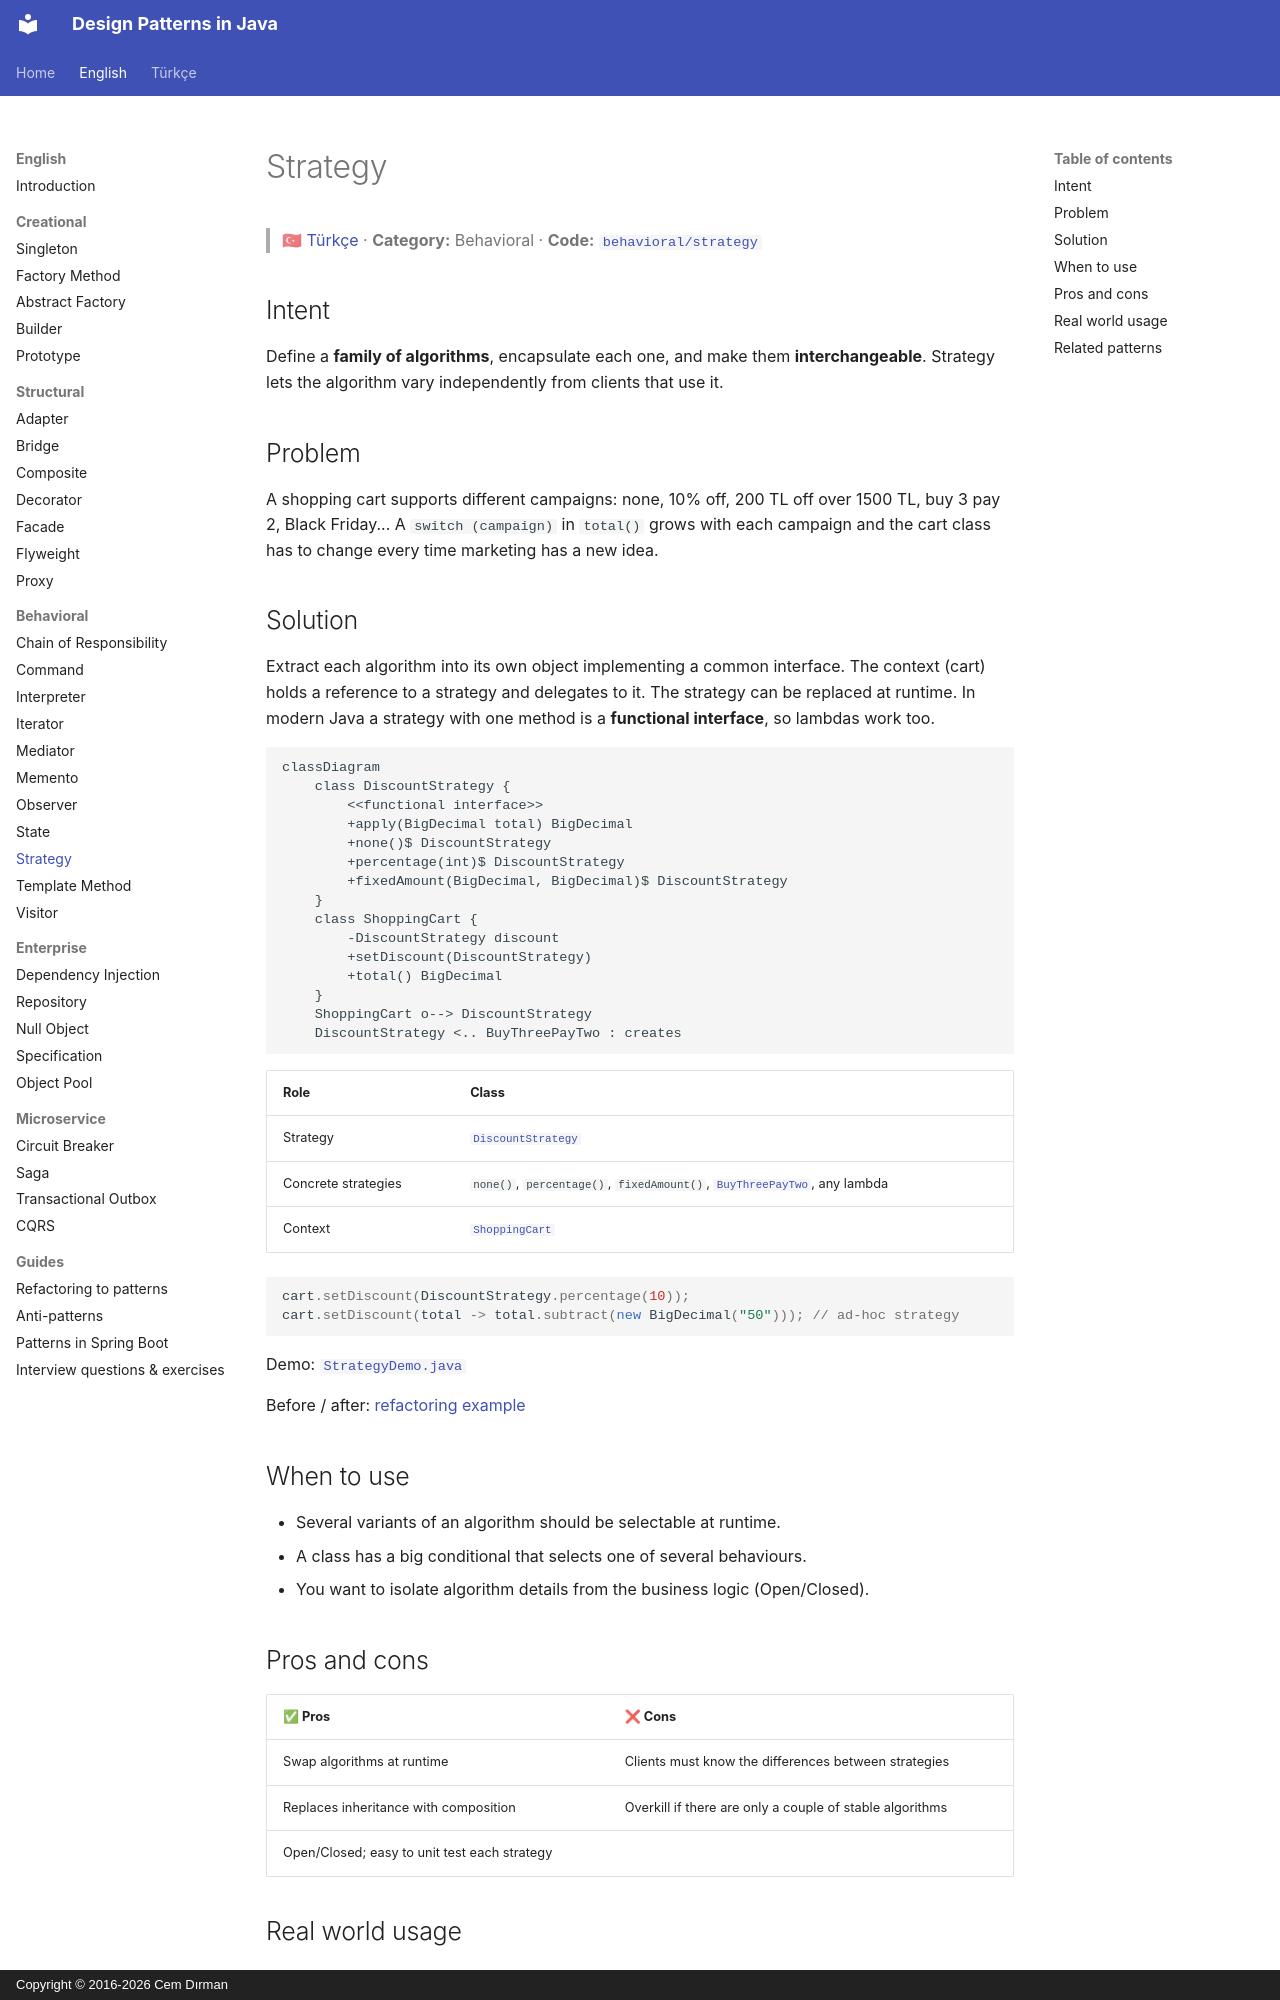

repository: cemdrman/design-patterns · page: en/behavioral/strategy/index.html · generator: mkdocs · copyright: Copyright © 2016-2026 Cem Dırman

# Strategy

> 🇹🇷 [Türkçe](../../tr/behavioral/strategy.md) · **Category:** Behavioral · **Code:** [`behavioral/strategy`](../../../src/main/java/designpatterns/behavioral/strategy)

## Intent

Define a **family of algorithms**, encapsulate each one, and make them **interchangeable**.
Strategy lets the algorithm vary independently from clients that use it.

## Problem

A shopping cart supports different campaigns: none, 10% off, 200 TL off over 1500 TL,
buy 3 pay 2, Black Friday... A `switch (campaign)` in `total()` grows with each campaign and the
cart class has to change every time marketing has a new idea.

## Solution

Extract each algorithm into its own object implementing a common interface. The context (cart)
holds a reference to a strategy and delegates to it. The strategy can be replaced at runtime.
In modern Java a strategy with one method is a **functional interface**, so lambdas work too.

```mermaid
classDiagram
    class DiscountStrategy {
        <<functional interface>>
        +apply(BigDecimal total) BigDecimal
        +none()$ DiscountStrategy
        +percentage(int)$ DiscountStrategy
        +fixedAmount(BigDecimal, BigDecimal)$ DiscountStrategy
    }
    class ShoppingCart {
        -DiscountStrategy discount
        +setDiscount(DiscountStrategy)
        +total() BigDecimal
    }
    ShoppingCart o--> DiscountStrategy
    DiscountStrategy <.. BuyThreePayTwo : creates
```

| Role | Class |
|---|---|
| Strategy | [`DiscountStrategy`](../../../src/main/java/designpatterns/behavioral/strategy/DiscountStrategy.java) |
| Concrete strategies | `none()`, `percentage()`, `fixedAmount()`, [`BuyThreePayTwo`](../../../src/main/java/designpatterns/behavioral/strategy/BuyThreePayTwo.java), any lambda |
| Context | [`ShoppingCart`](../../../src/main/java/designpatterns/behavioral/strategy/ShoppingCart.java) |

```java
cart.setDiscount(DiscountStrategy.percentage(10));
cart.setDiscount(total -> total.subtract(new BigDecimal("50"))); // ad-hoc strategy
```

Demo: [`StrategyDemo.java`](../../../src/main/java/designpatterns/behavioral/strategy/StrategyDemo.java)

Before / after: [refactoring example](../refactoring.md#strategy)

## When to use

- Several variants of an algorithm should be selectable at runtime.
- A class has a big conditional that selects one of several behaviours.
- You want to isolate algorithm details from the business logic (Open/Closed).
